Run: headless pygame with SDL's dummy video driver; simulated clock (each Clock.tick advances the game by its frame time, no real sleeping); random seed 0; keys injected as events and as key.get_pressed() state; no mouse input.
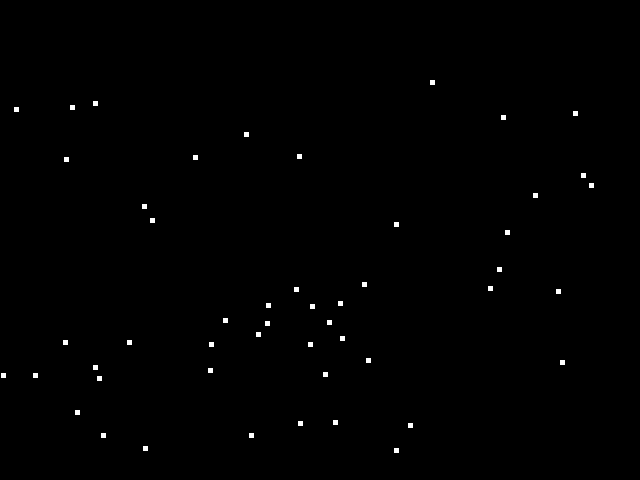
Frame 1 of 4 · flips 1–60 · no input
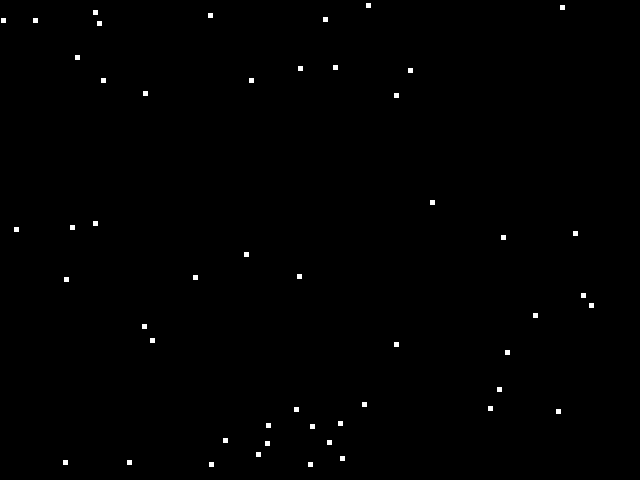
Frame 2 of 4 · flips 61–180 · tapped SPACE, RETURN · held RIGHT (→), D
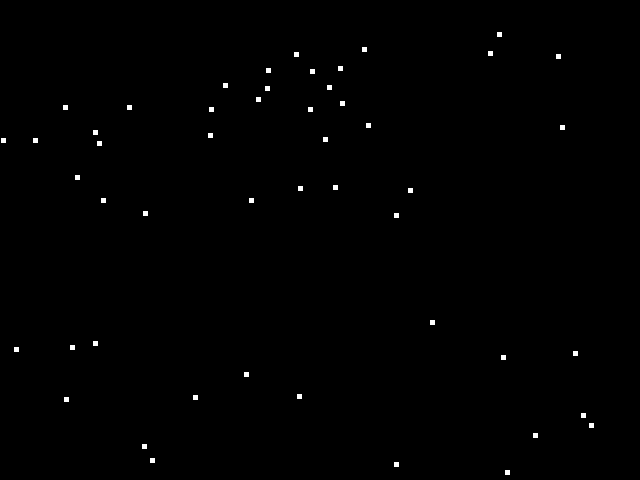
Frame 3 of 4 · flips 181–300 · held DOWN (↓), S
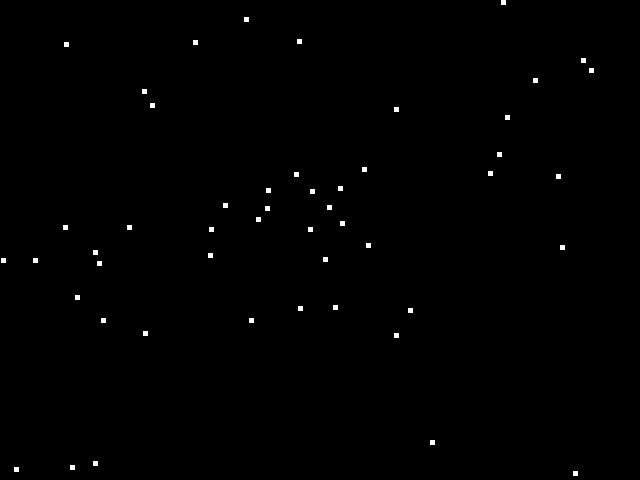
Frame 4 of 4 · flips 301–420 · held LEFT (←), A, UP (↑), W

The pygame program that drew these frames:

import pygame
import random
import math
#Global Constants
#Colours
BLACK = (0,0,0)
WHITE = (255,255,255)
BLUE = (50,50,255)
YELLOW = (255,255,0)
speed = 1

#Initialise pygame
pygame.init()



#Blank Screen
size = (640,480)

screen = pygame.display.set_mode(size)

#Title of new window/screen
pygame.display.set_caption("Snow")

class Snow(pygame.sprite.Sprite):
    #Define the constructor for snow
    def __init__(self, color, width, height, speed):
        #Call the spritee constructor
        super().__init__()
        #Create sprite and fill it with colour
        self.image = pygame.Surface([width,height])
        self.image.fill(color)
        #Set the position of the sprite
        self.rect = self.image.get_rect()
        self.rect.x = random.randrange(0, 600)
        self.rect.y = random.randrange(0, 400)
        #Set speed of sprite
        self.speed = speed
        #End procedure
    def update(self):
        self.rect.y = self.rect.y + self.speed
        if self.rect.y == 475:
            self.rect.y = 0
    #End class


#Exit game flag set to false
done = False

#Create a list of the snow blocks
snow_group = pygame.sprite.Group()
#Create a list of all the sprites
all_sprites_group = pygame.sprite.Group()

#Create the snowflakes
number_of_flakes = 50
for x in range (number_of_flakes):
    my_snow = Snow(WHITE, 5, 5, 1)
    snow_group.add (my_snow)
    all_sprites_group.add (my_snow)
#next x

#Manages how fast screen refreshes
clock = pygame.time.Clock()

#Game loop
while not done:
    for event in pygame.event.get():
        if event.type == pygame.QUIT:
            done = True
        #endif
    #next event
                           
    #game logic

    all_sprites_group.update()
    #screen background is black
    screen.fill(BLACK)

    #draw here
    all_sprites_group.draw (screen)
    #flip display to reveal new position of objects
    pygame.display.flip()

    #the clock ticks over
    clock.tick(60)
#endwhile
pygame.quit()
